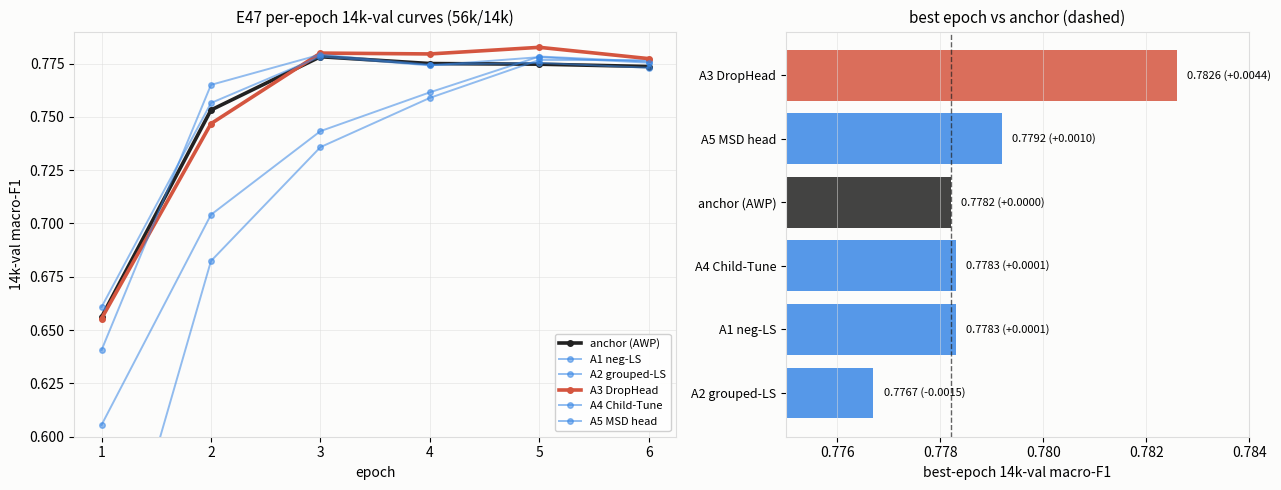

Here is the Python script that generated this plot: (Note: this script raises an exception after producing the figure.)
"""E47 wave-1 figure: per-epoch 14k-val curves + best-epoch bars vs anchor."""
import matplotlib.pyplot as plt
import numpy as np

BG, BLUE, RED, GRID = "#fcfcfb", "#3987e5", "#d4553f", "#dddddd"
curves = {
    "anchor (AWP)":   [.6561, .7532, .7782, .7750, .7747, .7736],
    "A1 neg-LS":      [.6055, .7041, .7433, .7615, .7783, .7759],
    "A2 grouped-LS":  [.5046, .6824, .7358, .7589, .7767, .7766],
    "A3 DropHead":    [.6554, .7468, .7799, .7795, .7826, .7773],
    "A4 Child-Tune":  [.6608, .7565, .7783, .7741, .7780, .7754],
    "A5 MSD head":    [.6406, .7650, .7792, .7744, .7753, .7730],
}
anchor_best = 0.7782
ep = np.arange(1, 7)
fig, (axL, axR) = plt.subplots(1, 2, figsize=(13, 5), facecolor=BG,
                               gridspec_kw={"width_ratios": [1.3, 1]})
for ax in (axL, axR):
    ax.set_facecolor(BG)
    for s in ax.spines.values():
        s.set_color(GRID)
colors = {"A3 DropHead": RED, "anchor (AWP)": "#222222"}
for name, ys in curves.items():
    c = colors.get(name, BLUE)
    lw = 2.6 if name in colors else 1.4
    a = 1.0 if name in colors else 0.55
    axL.plot(ep, ys, "-o", color=c, lw=lw, alpha=a, ms=4, label=name)
axL.set_xlabel("epoch"); axL.set_ylabel("14k-val macro-F1")
axL.set_title("E47 per-epoch 14k-val curves (56k/14k)", fontsize=11)
axL.grid(True, color=GRID, lw=0.6, alpha=0.6); axL.set_ylim(.60, .79)
axL.legend(fontsize=8, framealpha=0.9)

names = ["A2 grouped-LS", "A1 neg-LS", "A4 Child-Tune", "anchor (AWP)", "A5 MSD head", "A3 DropHead"]
best = {"anchor (AWP)": .7782, "A1 neg-LS": .7783, "A2 grouped-LS": .7767,
        "A3 DropHead": .7826, "A4 Child-Tune": .7783, "A5 MSD head": .7792}
vals = [best[n] for n in names]
cols = [RED if n == "A3 DropHead" else ("#222222" if n == "anchor (AWP)" else BLUE) for n in names]
y = np.arange(len(names))
axR.barh(y, vals, color=cols, alpha=0.85)
axR.axvline(anchor_best, color="#222222", ls="--", lw=1, alpha=0.7)
axR.set_yticks(y); axR.set_yticklabels(names, fontsize=9)
axR.set_xlim(.775, .784); axR.set_xlabel("best-epoch 14k-val macro-F1")
axR.set_title("best epoch vs anchor (dashed)", fontsize=11)
for yi, v in zip(y, vals):
    d = v - anchor_best
    axR.text(v + 0.0002, yi, f"{v:.4f} ({d:+.4f})", va="center", fontsize=8)
axR.grid(True, axis="x", color=GRID, lw=0.6, alpha=0.6)
fig.tight_layout()
fig.savefig("experiments/performance-boost/figures/e47_levers.png", dpi=130, facecolor=BG)
print("saved figures/e47_levers.png")
